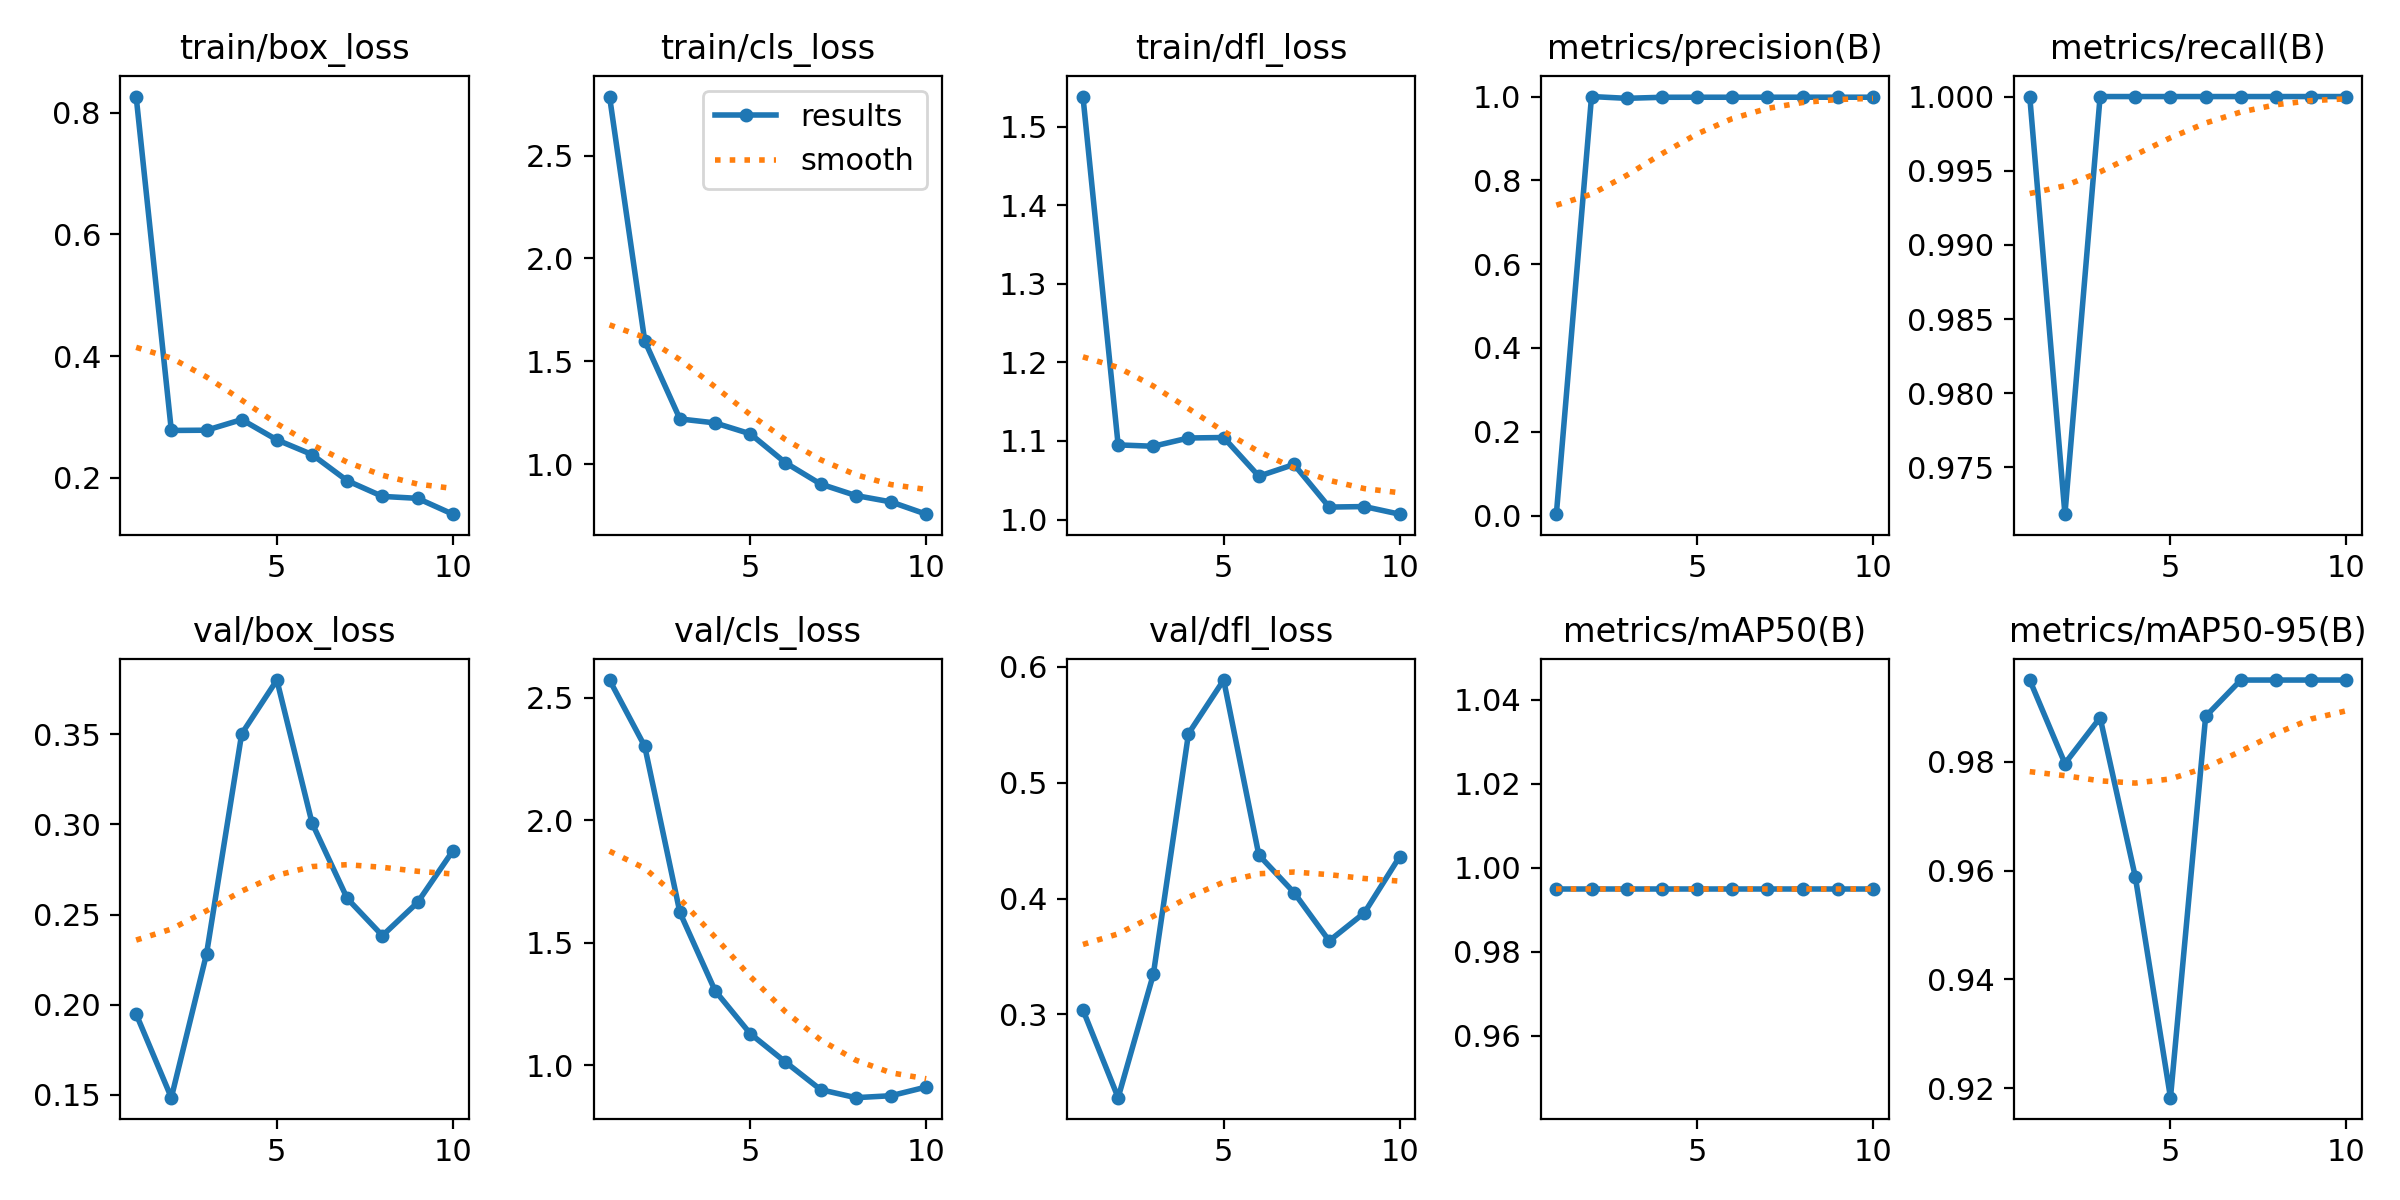

Source data for this figure (header and first rows):
epoch, time, train/box_loss, train/cls_loss, train/dfl_loss, metrics/precision(B), metrics/recall(B), metrics/mAP50(B), metrics/mAP50-95(B), val/box_loss, val/cls_loss, val/dfl_loss, lr/pg0, lr/pg1, lr/pg2
1, 34.37, 0.8262, 2.788, 1.538, 0.00333, 1, 0.995, 0.995, 0.1948, 2.572, 0.3038, 0.00044, 0.00044, 0.00044
2, 64.35, 0.2779, 1.599, 1.095, 1, 0.9718, 0.995, 0.9797, 0.1484, 2.302, 0.2281, 0.0008109, 0.0008109, 0.0008109
3, 93.65, 0.2783, 1.22, 1.093, 0.9958, 1, 0.995, 0.9881, 0.2281, 1.623, 0.3345, 0.001091, 0.001091, 0.001091
4, 123.3, 0.2957, 1.2, 1.104, 0.9982, 1, 0.995, 0.9589, 0.3503, 1.304, 0.5423, 0.001279, 0.001279, 0.001279
5, 153.5, 0.2625, 1.147, 1.104, 0.9984, 1, 0.995, 0.9183, 0.3801, 1.129, 0.5886, 0.001208, 0.001208, 0.001208
6, 183.5, 0.2383, 1.006, 1.055, 0.9983, 1, 0.995, 0.9883, 0.3008, 1.013, 0.4375, 0.00101, 0.00101, 0.00101
7, 213.5, 0.1953, 0.9028, 1.07, 0.9984, 1, 0.995, 0.995, 0.2589, 0.9002, 0.4052, 0.000812, 0.000812, 0.000812
8, 243.1, 0.1696, 0.8469, 1.016, 0.9984, 1, 0.995, 0.995, 0.2383, 0.8674, 0.3635, 0.000614, 0.000614, 0.000614
9, 273.2, 0.1664, 0.8159, 1.016, 0.9984, 1, 0.995, 0.995, 0.2567, 0.8754, 0.3877, 0.000416, 0.000416, 0.000416
10, 302.7, 0.1404, 0.7562, 1.007, 0.9984, 1, 0.995, 0.995, 0.2853, 0.9108, 0.436, 0.000218, 0.000218, 0.000218
